Run: headless pygame with SDL's dummy video driver; simulated clock (each Clock.tick advances the game by its frame time, no real sleeping); random seed 0; keys injected as events and as key.get_pressed() state; no mouse input.
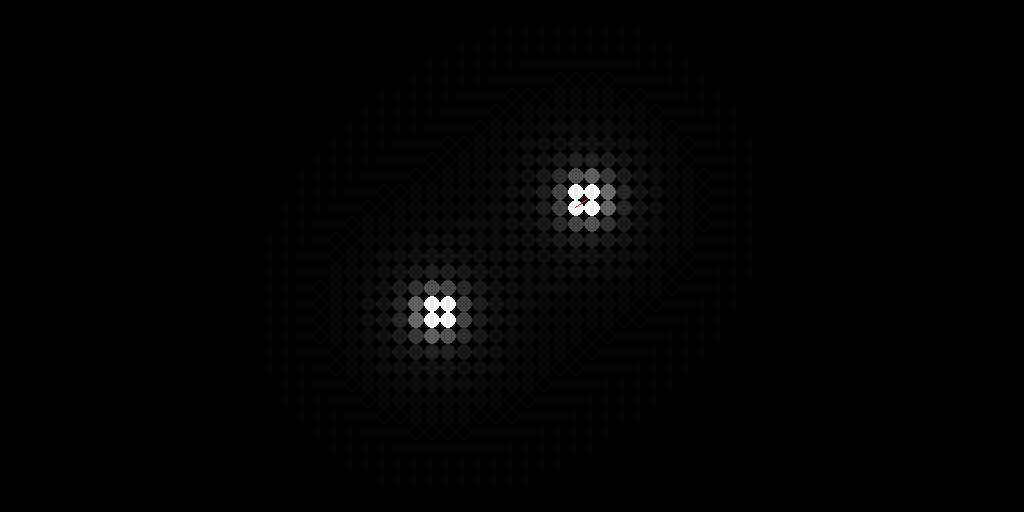
Frame 1 of 4 · flips 1–60 · no input
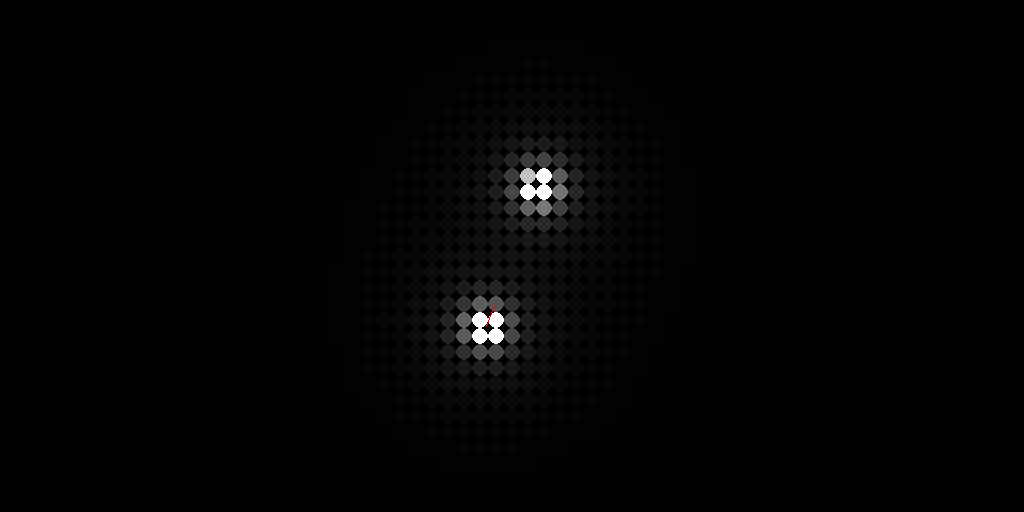
Frame 2 of 4 · flips 61–180 · tapped SPACE, RETURN · held RIGHT (→), D
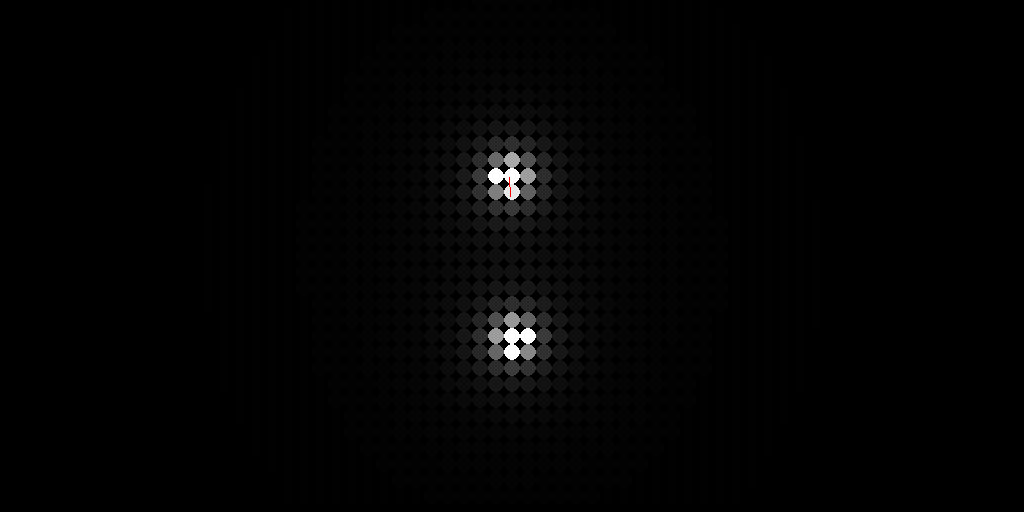
Frame 3 of 4 · flips 181–300 · held DOWN (↓), S
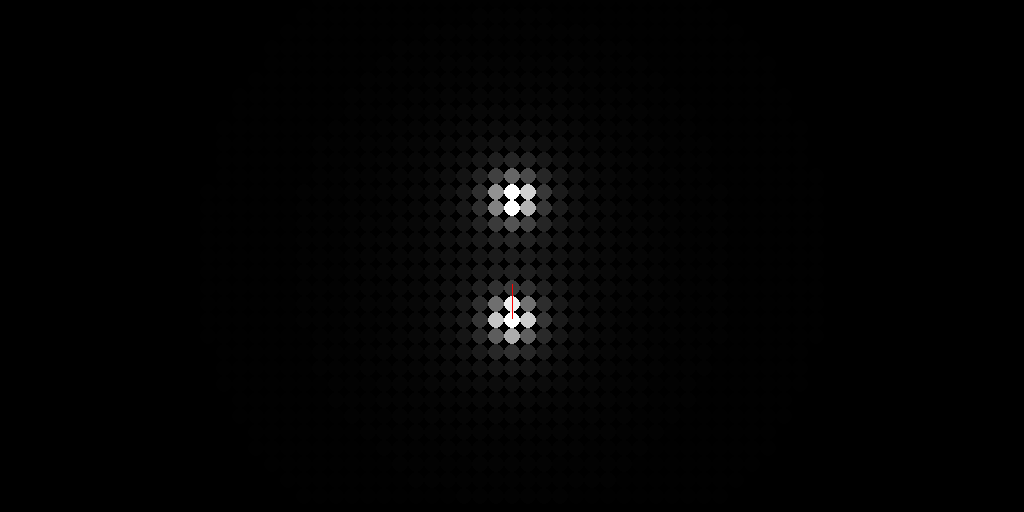
Frame 4 of 4 · flips 301–420 · held LEFT (←), A, UP (↑), W

The pygame program that drew these frames:

from math import *
from random import randint
import pygame as pg

vec = pg.Vector2
clock = pg.time.Clock()


def map_(n, s1, e1, s2, e2):
    return ((n-s1)/(e1-s1))*(e2-s2)+s2

def cap_(n, low, high):
    if n < low:
        return low
    elif n > high:
        return high
    return n

def dist_(from_:vec | float, to_:vec | float):
    return ((to_.x-from_.x)**2+(to_.y-from_.y)**2)**0.5

def pull_(G, M1, M2, D):
    try:
        return G*((M1*M2)/D**2)
    except:
        return G*((M1*M2)/1)



class Object():
    def __init__(self, mass, pos, vel) -> None:
        self.mass = mass
        self.pos = vec(pos)
        self.vel = vec(vel)
        self.acc = vec(0,0)

    def update(self):            
        for obj in objects:
            if obj == self: continue
            f = cap_(pull_(GRAVITY, self.mass, obj.mass, dist_(self.pos, obj.pos)), 0, 0.5)

            a = atan2((obj.pos.y-self.pos.y), (obj.pos.x-self.pos.x))
            self.acc+=vec(
                f*cos(a),f*sin(a)
            )

        if self == objects[0]:
            print(self.acc)
            print(self.vel)
            print(f)
            pg.draw.line(disp, (255, 0, 0), self.pos, (self.acc*500)+self.pos)

        print((self.vel.x**2+self.vel.y**2)**0.5)
        if (self.vel.x**2+self.vel.y**2)**0.5 < 8:
            self.vel+= self.acc
        self.pos += self.vel + self.acc/2

        if self.pos.x > DIM[0] or self.pos.x < 0:
            self.vel.x = -self.vel.x 
        elif self.pos.y > DIM[1] or self.pos.y < 0:
            self.vel.y = -self.vel.y

        self.acc = vec(0,0)



class Pixel():
    def __init__(self, pos, col = (255,255,255)) -> None:
        self.pos = pos
        self.col = col

    def update(self):
        f= cap_(map_(sum([pull_(GRAVITY, 1, x.mass, dist_(self.pos, x.pos)) for x in objects]), 0, 0.5, 0, 255), 0, 255)
        self.col = (f,f,f)
        # disp.fill(self.col, (self.pos, (DRAWVAL,DRAWVAL)))
        pg.draw.circle(disp, self.col, self.pos, DRAWVAL/2)







GRAVITY = 10
FPS = 30
DIM = (2**10, 2**9)
objects = [
    Object(10, (310, 180), (0,0)),
    Object(10, (0, 180), (5,0)),
    Object(10, (310, 0), (0,5))
]

objects = [Object(
    randint(5,8), 
    (randint(0, DIM[0]), 
    randint(0, DIM[1])), 
    (randint(-5, 5), randint(-5, 5))
    ) for i in range(5)]

# objects = [
#     Object(50, (DIM[0]/2, DIM[1]/2), (0,0)),
#     Object(5, (DIM[0]/4, DIM[1]/2), (0,1))
# ]

objects = [
    Object(10, (DIM[0]/2, DIM[1]/2-100), (1.5,0)),
    Object(10, (DIM[0]/2, DIM[1]/2+100), (-1.5, 0))
]

# objects = [
#     Object(20, (DIM[0]/2, DIM[1]/2), (0,0)),
#     Object(5,  (DIM[0]/4, DIM[1]/4), (0,0)),
#     Object(5,  (DIM[0]/4*3, DIM[1]/4*3), (0,0)),
#     Object(5,  (DIM[0]/4, DIM[1]/4*3), (0,0)),
#     Object(5,  (DIM[0]/4*3, DIM[1]/4), (0,0)),
# ]

DRAWVAL = 16

# F = G*((M1-M2)/D**2)

# objects = [
#     Object(5,  (DIM[0]/4, DIM[1]/4), (1,0)),
#     Object(5,  (DIM[0]/4*3, DIM[1]/4*3), (-1,0)),
#     Object(5,  (DIM[0]/4, DIM[1]/4*3), (0,-1)),
#     Object(5,  (DIM[0]/4*3, DIM[1]/4), (0,1)),
# ]

# objects = [
#     Object(10, (DIM[0]/2, DIM[1]/2), (0,0)),
#     Object(10, (200, DIM[1]/2+200), (0,0))
# ]


if __name__ == '__main__':
    pg.init()

    disp = pg.display.set_mode(DIM)
    pixels = [Pixel(vec(x,y)) for x in range(0, DIM[0], DRAWVAL) for y in range(0, DIM[1], DRAWVAL)]

    running = 1

    while running:
        disp.fill((0,0,0))
        for event in pg.event.get():
            if event.type == pg.QUIT:
                running = 0

        list(map(lambda x: x.update(), pixels))
        list(map(lambda x: x.update(), objects))


        # for x in objects: x.update()
        # for x in pixels: x.update()

        pg.display.update()
        #clock.tick(FPS)
